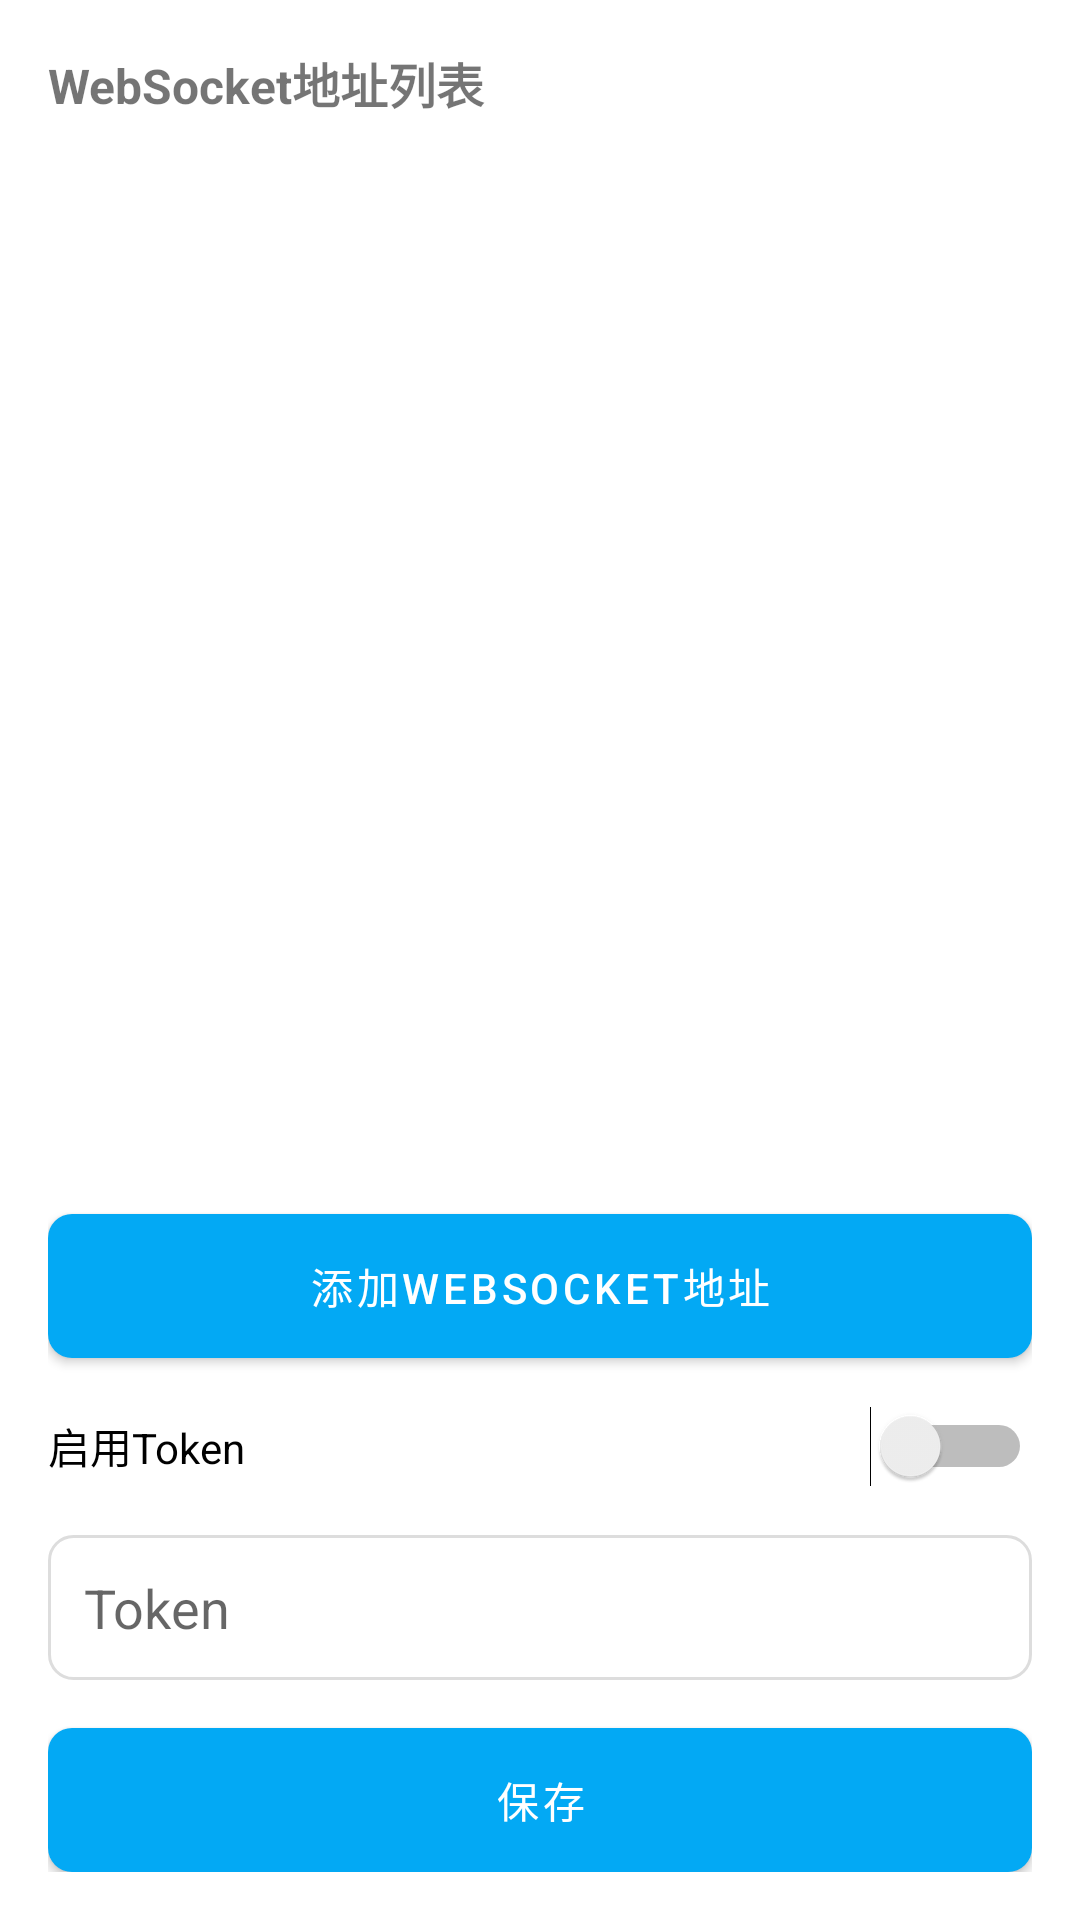

Reconstruct the res/layout file that produces this screen, plus the resources it refers to.
<!-- AndroidManifest.xml: activity theme Theme.XiaoZhi.Settings -->
<!-- res/layout/activity_settings.xml -->
<?xml version="1.0" encoding="utf-8"?>
<LinearLayout xmlns:android="http://schemas.android.com/apk/res/android"
    android:layout_width="match_parent"
    android:layout_height="match_parent"
    android:orientation="vertical"
    android:padding="16dp">

    <TextView
        android:layout_width="match_parent"
        android:layout_height="wrap_content"
        android:text="WebSocket地址列表"
        android:textSize="16sp"
        android:textStyle="bold"
        android:layout_marginBottom="8dp"/>

    <androidx.recyclerview.widget.RecyclerView
        android:id="@+id/wsUrlList"
        android:layout_width="match_parent"
        android:layout_height="0dp"
        android:layout_weight="1"
        android:layout_marginBottom="8dp"/>

    <Button
        android:id="@+id/addWsUrlButton"
        android:layout_width="match_parent"
        android:layout_height="wrap_content"
        android:text="添加WebSocket地址"
        android:layout_marginBottom="16dp"
        android:background="@drawable/bg_button"
        android:textColor="#FFFFFF"/>

    <Switch
        android:id="@+id/enableTokenSwitch"
        android:layout_width="match_parent"
        android:layout_height="wrap_content"
        android:layout_marginBottom="16dp"
        android:text="@string/enable_token" />

    <EditText
        android:id="@+id/tokenInput"
        android:layout_width="match_parent"
        android:layout_height="wrap_content"
        android:layout_marginBottom="16dp"
        android:hint="@string/token"
        android:inputType="text"
        android:padding="12dp"
        android:background="@drawable/bg_edit_text" />

    <Button
        android:id="@+id/saveButton"
        android:layout_width="match_parent"
        android:layout_height="wrap_content"
        android:background="@drawable/bg_button"
        android:textColor="#FFFFFF"
        android:text="@string/save" />

</LinearLayout>
<!-- resources referenced by this layout -->
<resources>
  <!-- drawable bg_button (drawable) -->
  <?xml version="1.0" encoding="utf-8"?>
  <ripple xmlns:android="http://schemas.android.com/apk/res/android"
      android:color="?android:attr/colorControlHighlight">
      <item>
          <shape android:shape="rectangle">
              <solid android:color="#03A9F4" />
              <corners android:radius="8dp" />
          </shape>
      </item>
  </ripple>
  <!-- drawable bg_edit_text (drawable) -->
  <?xml version="1.0" encoding="utf-8"?>
  <shape xmlns:android="http://schemas.android.com/apk/res/android"
      android:shape="rectangle">
      <solid android:color="#FFFFFF" />
      <corners android:radius="8dp" />
      <stroke
          android:width="1dp"
          android:color="#DDDDDD" />
  </shape>
  <string name="enable_token">启用Token</string>
  <string name="save">保存</string>
  <string name="token">Token</string>
  <style name="Theme.XiaoZhi.Settings" parent="Theme.MaterialComponents.Light.NoActionBar">
          
          <item name="colorPrimary">#03A9F4</item>
          <item name="colorPrimaryDark">#0288D1</item>
          <item name="colorAccent">#03A9F4</item>
          
          <item name="android:statusBarColor">?attr/colorPrimary</item>
          <item name="android:windowLightStatusBar">false</item>
          <item name="android:navigationBarColor">@android:color/transparent</item>
          <item name="android:windowLightNavigationBar">true</item>
          <item name="android:enforceNavigationBarContrast" tools:targetApi="q">false</item>
          <item name="android:windowDrawsSystemBarBackgrounds">true</item>
          
          <item name="materialButtonStyle">@style/Widget.MaterialComponents.Button</item>
          <item name="textInputStyle">@style/Widget.MaterialComponents.TextInputLayout.OutlinedBox</item>
          <item name="materialCardViewStyle">@style/Widget.MaterialComponents.CardView</item>
          <item name="switchStyle">@style/Widget.MaterialComponents.CompoundButton.Switch</item>
          <item name="floatingActionButtonStyle">@style/Widget.MaterialComponents.FloatingActionButton</item>
      </style>
</resources>
